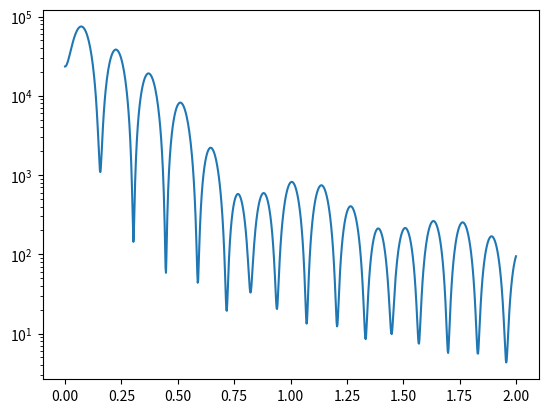

The script that saved this image:
#! /usr/bin/env python

import numpy as np

def trapezoid(qy, qz, y1, y2, langle, rangle, h):
    m1 = np.tan(langle)
    m2 = np.tan(np.pi - rangle)
    t1 = qy + m1 * qz
    t2 = qy + m2 * qz
    with np.errstate(divide='ignore'):
        t3 = m1 * np.exp(-1j * qy * y1) * (1 - np.exp(-1j * h / m1 * t1)) / t1
        t4 = m2 * np.exp(-1j * qy * y2) * (1 - np.exp(-1j * h / m2 * t2)) / t2
        ff = (t4 - t3) / qy
    return ff


def trapezoid_stack(qy, qz, y1, y2, height, langle, rangle=None):
    if not isinstance(langle, np.ndarray):
        raise TypeError('anlges should be array')
    if rangle is not None:
        if not langle.size == rangle.size:
            raise ValueError('both angle array are not of same size')
    else:
        rangle = langle
    ff = np.zeros(qz.shape, dtype=complex)

# loop over all the angles
    for i in range(langle.size):
        shift = height * i
        left, right = langle[i], rangle[i]
        ff += trapezoid(qy, qz, y1, y2, left, right, height) * np.exp(-1j * shift * qz)
        m1 = np.tan(left)
        m2 = np.tan(np.pi - right)
        y1 += height / m1
        y2 += height / m2 
    return ff

if __name__ == '__main__':
    qp = 0.125
    qz = np.linspace(0, 2, 1024) 
    langle = np.deg2rad([30, 90, 90, 80, 30])

    ff = trapezoid_stack(0.125, qz, -45, 45, 10, langle)

    import matplotlib.pyplot as plt
    plt.semilogy(qz, np.abs(ff)**2)
    plt.show() 
